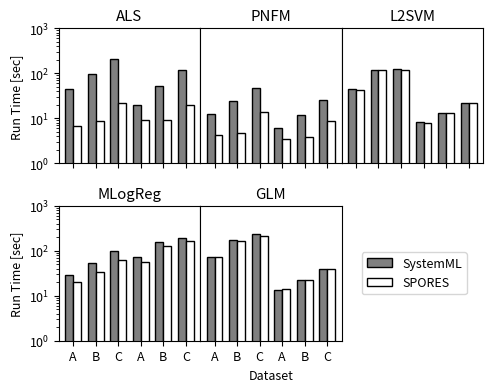

The script that saved this image:
import matplotlib.pyplot as plt
import numpy as np

plt.rcParams.update({'font.size': 9})
# plt.rcParams["font.family"] = "Times New Roman"

fig, axs = plt.subplots(
    2, 3,
    sharey=True,
    figsize=(5, 4),
    gridspec_kw={'wspace': 0}
)
# add a big axes, hide frame
# fig.add_subplot(111, frameon=False)
# hide tick and tick label of the big axes
# plt.tick_params(labelcolor='none', top='off', bottom='off', left='off', right='off')

((ax1, ax2, ax3), (ax4, ax5, ax6)) = axs
ax5.set_xlabel('Dataset')
ax1.set_ylabel(ylabel='Run Time [sec]') #, labelpad=-2)
ax4.set_ylabel(ylabel='Run Time [sec]') #, labelpad=-2)
ax1.set_yscale('log')

width = 0.35

# GLM L2SVM MLogReg ALS PNMF

results = [
# k-means
    {
        "name" : "ALS",
        "opt2" :[45.4906, 97.8884, 213.1432, 19.5088, 52.7206, 115.8852],
        "saturate_ra" :[6.7214, 8.7494, 21.6916, 9.0214, 9.0134, 19.355],
    },
    {
        "name" : "PNFM",
        "opt2" :[12.549, 24.5796, 46.1356, 6.0964, 11.7034, 25.624],
        "saturate_ra" :[4.1996, 4.8156, 13.7282, 3.3746, 3.8, 8.7208],
    },
    {
        "name" : "L2SVM",
        "opt2" :[44.652, 116.896, 127.301, 8.2, 13.198, 22.176],
        "saturate_ra" : [43.293, 119.038, 120.177, 8.019, 13.32, 22.316],
    },
    {
        "name" : "MLogReg",
        "opt2" :[28.5652, 54.0564, 100.579, 72.5446, 157.29, 191.2482],
        "saturate_ra" :[20.0234, 34.5428, 63.7024, 56.7206, 125.2508, 165.1192],
    },
    {
        "name" : "GLM",
        "opt2" :[71.816, 170.835, 237.993, 13.575, 22.215, 40.178],
        "saturate_ra" :[72.96, 165.019, 218.029, 14.481, 22.851, 38.885]
    }
]

labels = ['A', 'B', 'C', 'A', 'B', 'C']
x = np.arange(len(labels))

for i, ax in enumerate(axs.flat):

    if i == 5:
      break
    if i in [1, 2, 4]:
      ax.yaxis.set_ticks_position('none')
    benchmark = results[i]
    ax.bar(x-0.5*width, benchmark["opt2"],        width, label='SystemML',    ec='black', color='0.5')
    ax.bar(x+0.5*width, benchmark["saturate_ra"], width, label='SPORES', ec='black', color='white')

    ax.set_title(benchmark["name"])
    ax.set_xticks(x)
    ax.set_xticklabels(labels)
    ax.label_outer()

fig.delaxes(ax6)
handles, labels = ax5.get_legend_handles_labels()
ax5.legend(loc='center left', bbox_to_anchor=(1.1, 0.5))
# fig.legend(handles, labels, loc='lower left', ncol = 2, bbox_to_anchor=(0.15,0))

# plt.xlabel('Dataset')
plt.ylim(top=1000)
plt.ylim(bottom=1)
plt.tight_layout()
plt.savefig('runtime.pdf')
